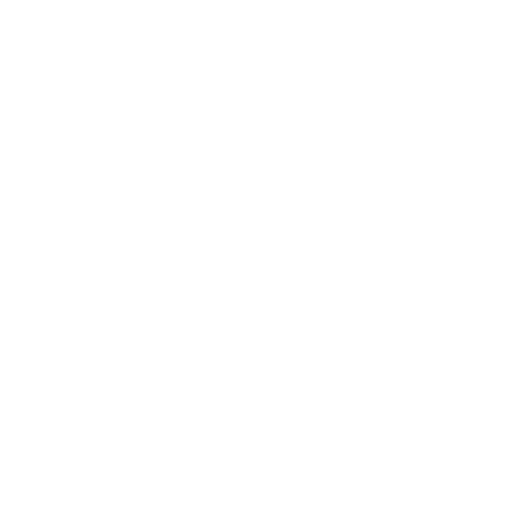
t = 0.00 s
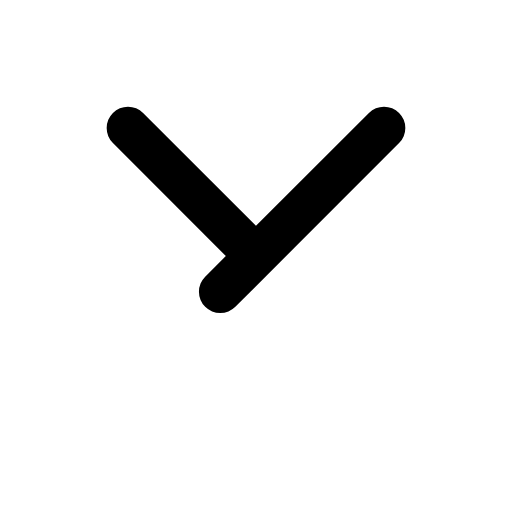
t = 0.17 s
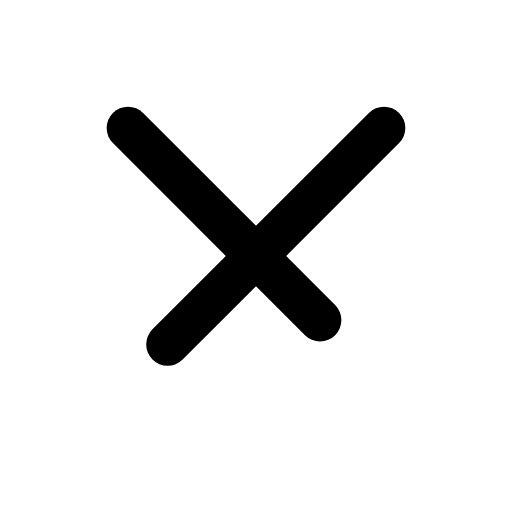
t = 0.27 s
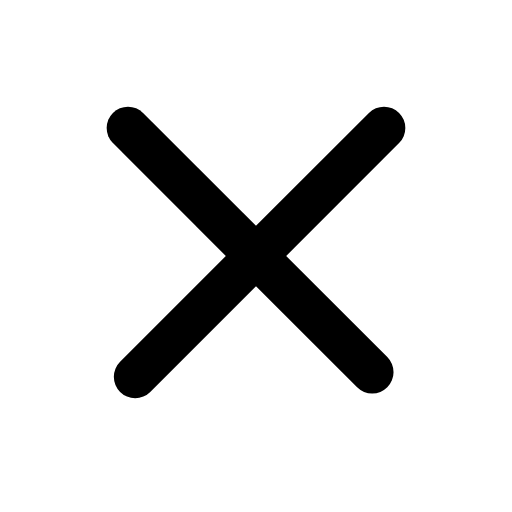
t = 0.49 s
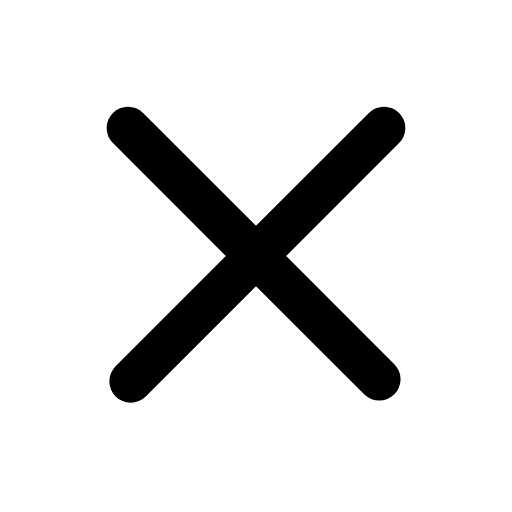
t = 0.59 s
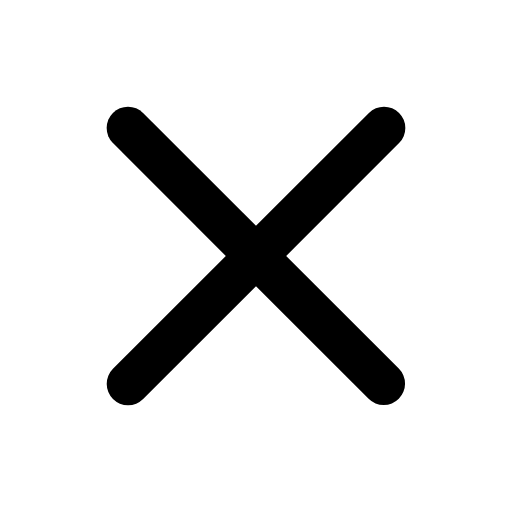
t = 0.80 s

The animated SVG that drew these frames (rendered in a browser with its animation timeline set to each time). Animation: 4 CSS @keyframes rules; one cycle of 0.91 s, repeats indefinitely.

<svg xmlns="http://www.w3.org/2000/svg" viewBox="0 0 24 24" width="96" height="96" role="img" aria-label="X Icon" data-icon="x-icon">
  <title>X Icon</title>
<style>
  .a{fill:none;stroke:currentColor;stroke-width:2;stroke-linecap:round;stroke-linejoin:round;
     stroke-dasharray:1;stroke-dashoffset:1;animation:draw 0.85s cubic-bezier(.25,.9,.25,1) both}
  .d{fill:var(--icon-accent,currentColor);stroke:none;transform-box:fill-box;transform-origin:center;
     animation:dotIn .35s ease-out both,dotPulse 0.83s infinite ease-in-out}
  .f{fill:currentColor;stroke:none;animation:fadeIn .45s ease-out both}
  @keyframes draw{to{stroke-dashoffset:0}}
  @keyframes dotIn{from{opacity:0;transform:scale(.4)}to{opacity:1;transform:scale(1)}}
  @keyframes dotPulse{0%,100%{opacity:.55}50%{opacity:1}}
  @keyframes fadeIn{from{opacity:0}to{opacity:1}}
  @media (prefers-reduced-motion:reduce){.a{animation:none;stroke-dashoffset:0}.d,.f{animation:none}}
</style>
  <path class="a" pathLength="1" d="M18 6l-12 12" style="animation-delay:0.0s"/>
  <path class="a" pathLength="1" d="M6 6l12 12" style="animation-delay:0.06s"/>
</svg>
